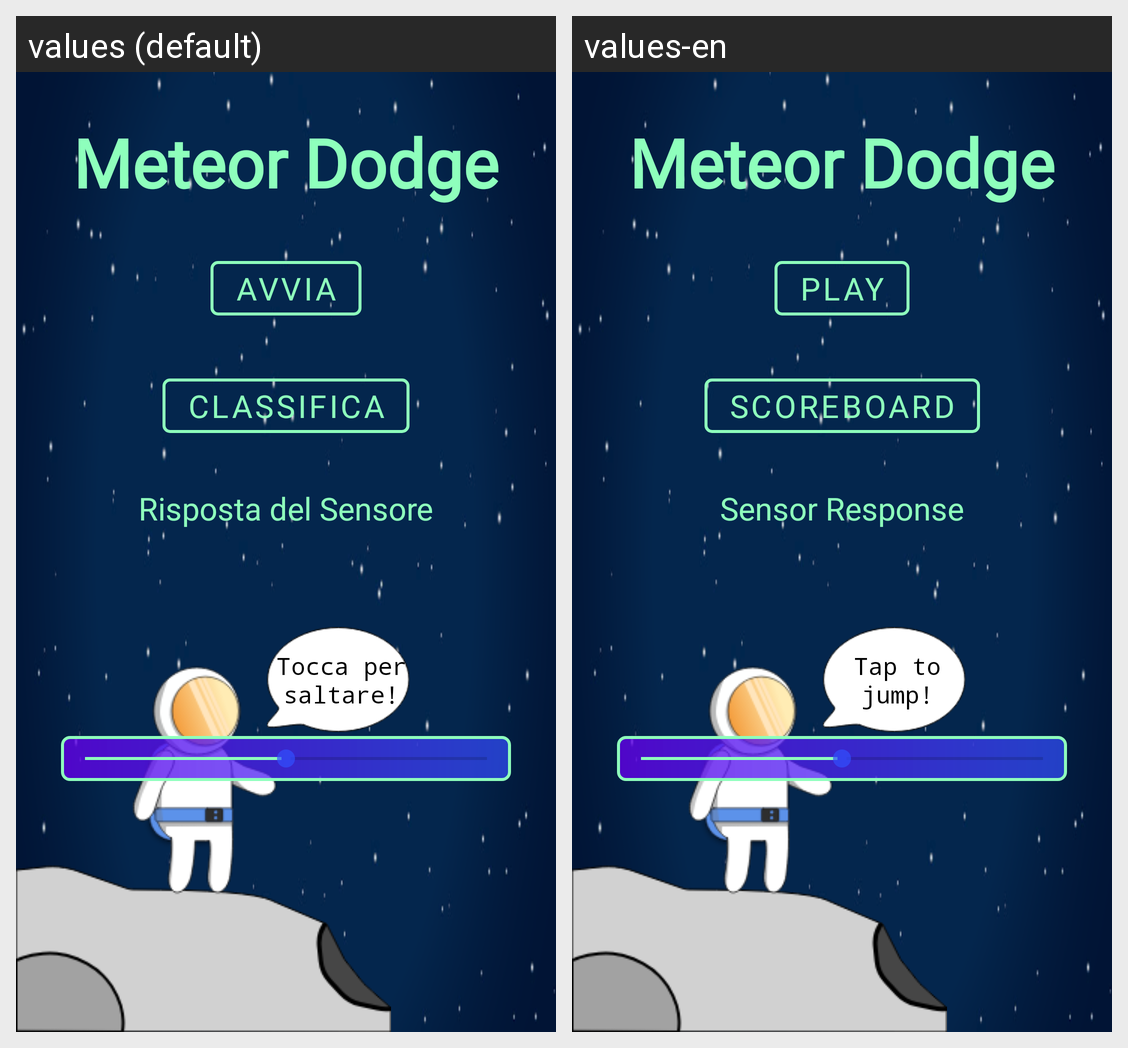

The Android screen above is rendered under two locales of the same app. Produce the string resources it draws, with the default and per-locale values.
Android screen res/layout/activity_meteor_dodge.xml rendered under 2 locales, left to right: values (default), values-en. Device: Nexus 5 (rendered at 1080×1920; each locale shown at half size, 540×960, under a caption strip naming it); theme AppTheme.
Strings drawn on this screen, with the default value and each locale's value (text and hints the layout hard-codes, and strings that could not be matched under every locale, appear in the picture but are not listed):

Gioco2
  values: Meteor Dodge
  values-en: Meteor Dodge  [not translated; the default value is used]

Text
  values: Tocca per saltare!
  values-en: Tap to jump!

AvviaPartita
  values: Avvia
  values-en: Play

Classifica
  values: Classifica
  values-en: Scoreboard

Risposta_sensore
  values: Risposta del Sensore
  values-en: Sensor Response
